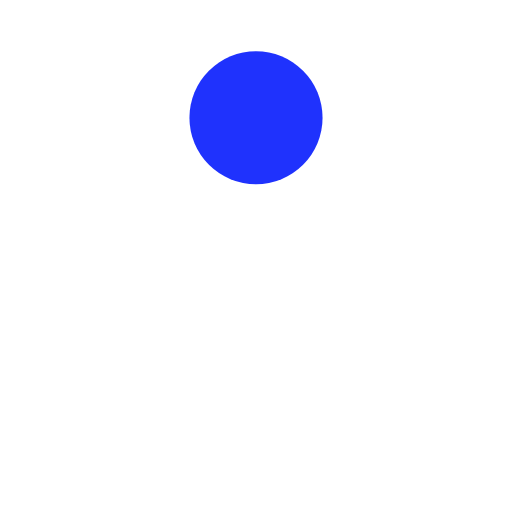
t = 0.00 s
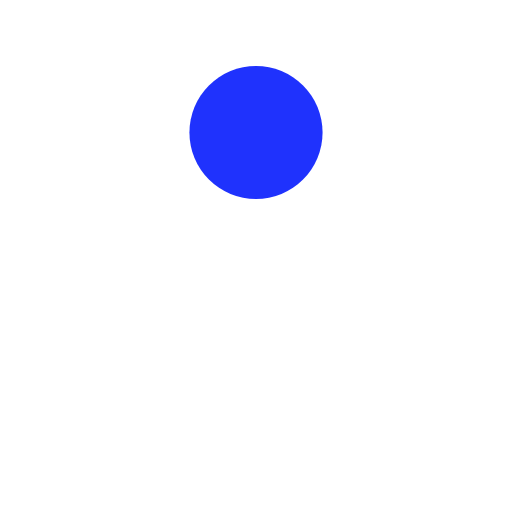
t = 0.13 s
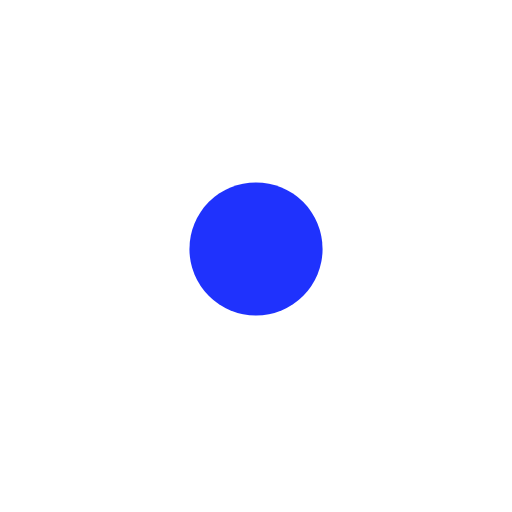
t = 0.38 s
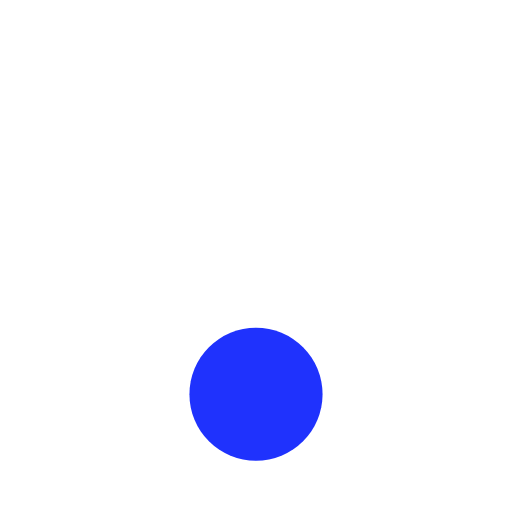
t = 0.50 s
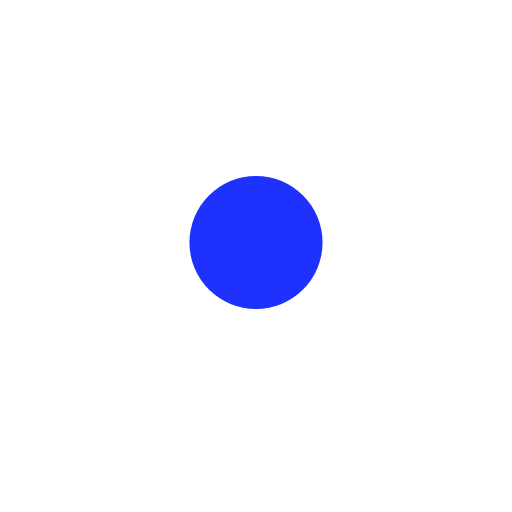
t = 0.63 s
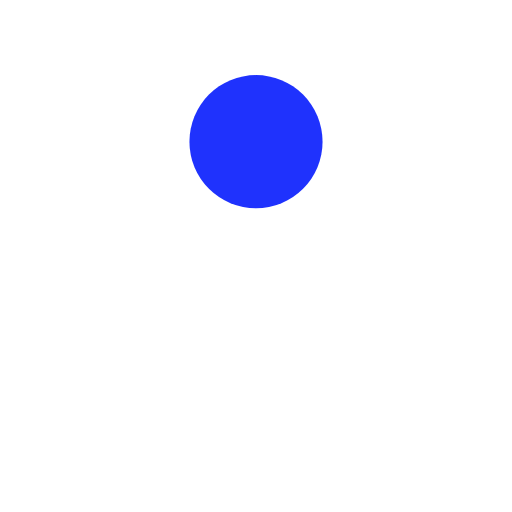
t = 0.88 s

The animated SVG that drew these frames (rendered in a browser with its animation timeline set to each time). Animation: 1 SMIL element (animate=1); one cycle of 1.00 s, repeats indefinitely.

<?xml version="1.0" encoding="utf-8"?>
<svg xmlns="http://www.w3.org/2000/svg" xmlns:xlink="http://www.w3.org/1999/xlink" style="margin: auto; background: none; display: block; shape-rendering: auto;" width="200px" height="200px" viewBox="0 0 100 100" preserveAspectRatio="xMidYMid">
<circle cx="50" cy="23" r="13" fill="#1f32fd">
  <animate attributeName="cy" dur="1s" repeatCount="indefinite" calcMode="spline" keySplines="0.45 0 0.9 0.55;0 0.45 0.55 0.9" keyTimes="0;0.5;1" values="23;77;23"></animate>
</circle>
<!-- [ldio] generated by https://loading.io/ --></svg>
